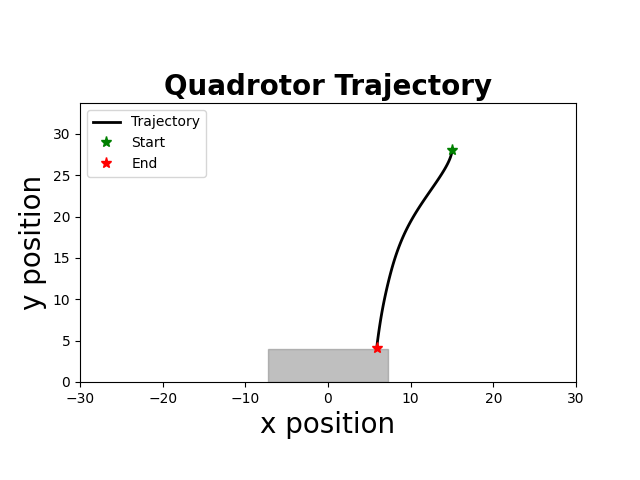

Values plotted in this chart, from the file beside it:
time, x, y, phi, vx, vy, phi_dot, u1, u2
1.000000000000000000e+00, 1.500000000000000000e+01, 2.800000000000000000e+01, -0.000000000000000000e+00, 0.000000000000000000e+00, 0.000000000000000000e+00, -0.000000000000000000e+00, -9.817414255845220428e-01, -6.876078032091068604e-01
5.100000000000000000e+01, 1.500000000000000000e+01, 2.800000000000000000e+01, -0.000000000000000000e+00, 0.000000000000000000e+00, 0.000000000000000000e+00, -0.000000000000000000e+00, -9.817414255845220428e-01, -6.876078032091068604e-01
1.010000000000000000e+02, 1.500000000000000000e+01, 2.800000000000000000e+01, -0.000000000000000000e+00, 0.000000000000000000e+00, 0.000000000000000000e+00, -0.000000000000000000e+00, -9.817414255845220428e-01, -6.876078032091068604e-01
1.510000000000000000e+02, 1.500000000000000000e+01, 2.800000000000000000e+01, -0.000000000000000000e+00, 0.000000000000000000e+00, 0.000000000000000000e+00, -0.000000000000000000e+00, -9.817414255845220428e-01, -6.876078032091068604e-01
2.010000000000000000e+02, 1.500000000000000000e+01, 2.800000000000000000e+01, -0.000000000000000000e+00, 0.000000000000000000e+00, 0.000000000000000000e+00, -0.000000000000000000e+00, -9.817414255845220428e-01, -6.876078032091068604e-01
2.510000000000000000e+02, 1.500000000000000000e+01, 2.800000000000000000e+01, -0.000000000000000000e+00, 0.000000000000000000e+00, 0.000000000000000000e+00, -0.000000000000000000e+00, -9.817414255845220428e-01, -6.876078032091068604e-01
3.010000000000000000e+02, 1.500000000000000000e+01, 2.800000000000000000e+01, -0.000000000000000000e+00, 0.000000000000000000e+00, 0.000000000000000000e+00, -0.000000000000000000e+00, -9.817414255845220428e-01, -6.876078032091068604e-01
3.510000000000000000e+02, 1.500000000000000000e+01, 2.800000000000000000e+01, -0.000000000000000000e+00, 0.000000000000000000e+00, 0.000000000000000000e+00, -0.000000000000000000e+00, -9.817414255845220428e-01, -6.876078032091068604e-01
4.010000000000000000e+02, 1.500000000000000000e+01, 2.800000000000000000e+01, -0.000000000000000000e+00, 0.000000000000000000e+00, 0.000000000000000000e+00, -0.000000000000000000e+00, -9.817414255845220428e-01, -6.876078032091068604e-01
4.510000000000000000e+02, 1.500000000000000000e+01, 2.799722224644252222e+01, -8.300781250000000000e-03, 0.000000000000000000e+00, -5.555507114955357539e-02, -1.660156250000000000e-01, -9.913748769591097521e-01, -6.824946684642109185e-01
5.010000000000000000e+02, 1.499979663085937887e+01, 2.798941317204066692e+01, -2.014526367187500014e-02, -4.067382812500000902e-03, -1.561814880371093783e-01, -2.368896484374999889e-01, -9.754794388272206573e-01, -6.719008476727821311e-01
5.510000000000000000e+02, 1.499909970275879090e+01, 2.797472720585959394e+01, -3.233672180175781175e-02, -1.393856201171875253e-02, -2.937193236214774017e-01, -2.438291625976562460e-01, -9.465448787691854715e-01, -6.569867152858221981e-01
6.010000000000000000e+02, 1.499761052497406411e+01, 2.795297203034926881e+01, -4.442186968231200822e-02, -2.978355569458008764e-02, -4.351035102064950144e-01, -2.417029576110839573e-01, -9.151097110324991624e-01, -6.414340401291312999e-01
6.510000000000000000e+02, 1.499503301138212663e+01, 2.792418299155633932e+01, -5.672527231782913126e-02, -5.155027183891298243e-02, -5.757807758585875568e-01, -2.460680527103424331e-01, -8.831171117814993199e-01, -6.257771340064829380e-01
7.010000000000000000e+02, 1.499106572861838771e+01, 2.788839525879721748e+01, -7.035363281927600743e-02, -7.934565527464926271e-02, -7.157546551824196523e-01, -2.725672100289373567e-01, -8.506827154084107834e-01, -6.100439771987884452e-01
7.510000000000000000e+02, 1.498537478185058802e+01, 2.784564382554173534e+01, -8.406669348650437634e-02, -1.138189353560945111e-01, -8.550286651096324908e-01, -2.742612133445674338e-01, -8.123752871978191514e-01, -5.940135463454617737e-01
8.010000000000000000e+02, 1.497762420109236103e+01, 2.779596351029237411e+01, -9.780077766917393001e-02, -1.550116151644816698e-01, -9.936063049872092545e-01, -2.746816836533911288e-01, -7.724043694485513978e-01, -5.778370662155907223e-01
8.510000000000000000e+02, 1.496747750128124466e+01, 2.773938895745910571e+01, -1.111970461336662108e-01, -2.029339962223769001e-01, -1.131491056665398176e+00, -2.679253692898456718e-01, -7.305511015166527011e-01, -5.614996557574347680e-01
9.010000000000000000e+02, 1.495460647383985275e+01, 2.767595463822984669e+01, -1.246310755360859057e-01, -2.574205488278733522e-01, -1.268686384585196114e+00, -2.686805880483938425e-01, -6.885087103886987636e-01, -5.450707123689653155e-01
9.510000000000000000e+02, 1.493868198504782896e+01, 2.760569485143657431e+01, -1.380126393960358355e-01, -3.184897758405554891e-01, -1.405195735865395035e+00, -2.676312771989987627e-01, -6.448413832777954990e-01, -5.284970435418355761e-01
1.001000000000000000e+03, 1.491937618659058984e+01, 2.752864372441711538e+01, -1.513869821175707897e-01, -3.861159691446130471e-01, -1.541022540389193285e+00, -2.674868544306988061e-01, -5.998987583083754682e-01, -5.117927228317070698e-01
1.051000000000000000e+03, 1.489636140707148115e+01, 2.744483521387259728e+01, -1.647314995515093972e-01, -4.602955903822227302e-01, -1.676170210890372214e+00, -2.668903486787720936e-01, -5.534764881811320425e-01, -4.949504155709462117e-01
1.101000000000000000e+03, 1.486931070581335490e+01, 2.735430310672064280e+01, -1.777645995856613204e-01, -5.410140251624623309e-01, -1.810642143039045138e+00, -2.606620006830385194e-01, -5.053077973152358959e-01, -4.779550953941218983e-01
1.151000000000000000e+03, 1.483790477186538226e+01, 2.725708102094429464e+01, -1.909208255696211998e-01, -6.281186789594365161e-01, -1.944441715526975090e+00, -2.631245196791976992e-01, -4.568838529814965299e-01, -4.608700968191617453e-01
1.201000000000000000e+03, 1.480182127769095501e+01, 2.715320240643667304e+01, -2.039825980137172090e-01, -7.216698834885507674e-01, -2.077572290152465140e+00, -2.612354488819201292e-01, -4.064086204210845543e-01, -4.436265741521474570e-01
1.251000000000000000e+03, 1.476074020986519741e+01, 2.704270054584143068e+01, -2.168636302966349128e-01, -8.216213565152723497e-01, -2.210037211904828158e+00, -2.576206456583540749e-01, -3.545263771245844020e-01, -4.262464539164484423e-01
1.301000000000000000e+03, 1.471434598309716080e+01, 2.692560855538900810e+01, -2.283379863294344725e-01, -9.278845353606234303e-01, -2.341839809048428922e+00, -2.294871206559912502e-01, -3.001106823162098536e-01, -4.086638132482959818e-01
1.351000000000000000e+03, 1.466235747566405223e+01, 2.680195938572869352e+01, -2.390221508472110956e-01, -1.039770148662046312e+00, -2.472983393206311664e+00, -2.136832903555326291e-01, -2.482509182416970384e-01, -3.910752630184431422e-01
1.401000000000000000e+03, 1.460451292553519664e+01, 2.667178582275652232e+01, -2.484145444612047560e-01, -1.156891002577179695e+00, -2.603471259443405295e+00, -1.878478722798730960e-01, -1.962765753607186858e-01, -3.733740467583142042e-01
1.451000000000000000e+03, 1.454058221906703352e+01, 2.653512048843905546e+01, -2.570621550430549074e-01, -1.278614129363170315e+00, -2.733306686349313175e+00, -1.729522116370031948e-01, -1.466701328772414270e-01, -3.556612241937950336e-01
1.501000000000000000e+03, 1.447035348980031699e+01, 2.639199584163302248e+01, -2.641074131145221826e-01, -1.404574585334267045e+00, -2.862492936120691667e+00, -1.409051614293456156e-01, -9.658880872124600558e-02, -3.378163636754739074e-01
1.551000000000000000e+03, 1.439365412891229568e+01, 2.624244417890086112e+01, -2.692995155460022327e-01, -1.533987217760383048e+00, -2.991033254643213013e+00, -1.038420486296010581e-01, -4.885967786524700318e-02, -3.199361118382161306e-01
1.601000000000000000e+03, 1.431035692989339481e+01, 2.608649763532220689e+01, -2.722802155413971970e-01, -1.665943980377924349e+00, -3.118930871573122321e+00, -5.961399990789936071e-02, -4.101015143309160067e-03, -3.020350004562626922e-01
1.651000000000000000e+03, 1.422038886559374049e+01, 2.592418818530128632e+01, -2.726482275048462411e-01, -1.799361285993209103e+00, -3.246189000418381543e+00, -7.360239268980460492e-03, 3.670876973306017726e-02, -2.841395062946855954e-01
1.701000000000000000e+03, 1.412374091972021262e+01, 2.575554764337031699e+01, -2.721732259543596100e-01, -1.932958917470583682e+00, -3.372810838619414664e+00, 9.500031009732543691e-03, 6.988161211883743562e-02, -2.664192513901362247e-01
1.751000000000000000e+03, 1.402042472981079868e+01, 2.558060766498884320e+01, -2.717302936647170153e-01, -2.066323798188219651e+00, -3.498799567629442553e+00, 8.858645792851707959e-03, 1.004783329610335479e-01, -2.487099241074131051e-01
1.801000000000000000e+03, 1.391045114770660263e+01, 2.539939974733912464e+01, -2.697023046808452729e-01, -2.199471642083931311e+00, -3.624158352994419907e+00, 4.055977967743499418e-02, 1.334207477085736226e-01, -2.308003640865977646e-01
1.851000000000000000e+03, 1.379386985913772889e+01, 2.521195523011749628e+01, -2.657268578642040247e-01, -2.331625771377545675e+00, -3.748890344432572963e+00, 7.950893633282477002e-02, 1.633568411202214188e-01, -2.128759948514138411e-01
1.901000000000000000e+03, 1.367077826255117401e+01, 2.501830529632182021e+01, -2.607743241864579065e-01, -2.461831931731005785e+00, -3.872998675913534861e+00, 9.905067355492280790e-02, 1.877152939420865529e-01, -1.950496055787562522e-01
1.951000000000000000e+03, 1.354129769502205249e+01, 2.481848097303496559e+01, -2.535776591211148512e-01, -2.589611350582370353e+00, -3.996486465737092431e+00, 1.439333013068614942e-01, 2.112432606747468855e-01, -1.771232446764971491e-01
2.001000000000000000e+03, 1.340560447484446627e+01, 2.461251313220438774e+01, -2.443838443809835947e-01, -2.713864403551716542e+00, -4.119356816611531968e+00, 1.838762948026249899e-01, 2.290303496956836993e-01, -1.592788619295776309e-01
2.051000000000000000e+03, 1.326392385047954292e+01, 2.440043249141780990e+01, -2.353296310072842679e-01, -2.833612487298398541e+00, -4.241612815731599540e+00, 1.810842674739867042e-01, 2.392581843741765080e-01, -1.416264453835477666e-01
2.101000000000000000e+03, 1.311647765015494826e+01, 2.418226961467500402e+01, -2.261305962338032161e-01, -2.948924006491968175e+00, -4.363257534856066044e+00, 1.839806954696208419e-01, 2.496859473123703432e-01, -1.238802964811086815e-01
2.152000000000000000e+03, 1.296349125022262427e+01, 2.395805491315575964e+01, -2.144772260948029641e-01, -3.059727998646531777e+00, -4.484294030384910812e+00, 2.330674027800047621e-01, 2.619762101072552474e-01, -1.059322987285546136e-01
2.202000000000000000e+03, 1.280525015825097768e+01, 2.372781864598395174e+01, -2.008452937826598339e-01, -3.164821839432985229e+00, -4.604725343436110840e+00, 2.726386462428627699e-01, 2.673013371106874314e-01, -8.811051865318454690e-02
2.253000000000000000e+03, 1.264208835658165242e+01, 2.349159092098784996e+01, -1.870602697511497547e-01, -3.263236033386488710e+00, -4.724554499922055228e+00, 2.757004806302015831e-01, 2.649943787827939157e-01, -7.047682540136929186e-02
2.303000000000000000e+03, 1.247434357830342577e+01, 2.324940169545657298e+01, -1.720144890026831797e-01, -3.354895565564552040e+00, -4.843784510625570583e+00, 3.009156149693317239e-01, 2.626527576560472310e-01, -5.273396388586921307e-02
2.353000000000000000e+03, 1.230238444504463047e+01, 2.300128077689279138e+01, -1.555782904200347649e-01, -3.439182665175867015e+00, -4.962418371275567175e+00, 3.287239716529682942e-01, 2.564350304493359101e-01, -3.501773585306552222e-02
2.403000000000000000e+03, 1.212661364367054517e+01, 2.274725782376167871e+01, -1.369364967196838867e-01, -3.515416027481684136e+00, -5.080459062622314725e+00, 3.728358740070175648e-01, 2.466821847736789530e-01, -1.729850675509311819e-02
2.453000000000000000e+03, 1.194748789812683043e+01, 2.248736234623606123e+01, -1.169935435389976158e-01, -3.582514910874329050e+00, -5.197909550512327392e+00, 3.988590636137254175e-01, 2.292776105116842433e-01, 2.567202128582659476e-04
2.503000000000000000e+03, 1.176549581076640294e+01, 2.222162370693791900e+01, -9.559496058689950782e-02, -3.639841747208437894e+00, -5.314772785962890822e+00, 4.279716590419622158e-01, 2.073944717719297115e-01, 1.776598272406234788e-02
2.553000000000000000e+03, 1.158116164687159966e+01, 2.195007112167611041e+01, -7.272243995445007436e-02, -3.686683277896018573e+00, -5.431051705236201954e+00, 4.574504126489887801e-01, 1.803489312980116610e-01, 3.520527393138587341e-02
2.603000000000000000e+03, 1.139504578319791506e+01, 2.167273366018044811e+01, -4.868331506922617125e-02, -3.722317273473699561e+00, -5.546749229913145562e+00, 4.807824977044781178e-01, 1.475487920564801936e-01, 5.254708983139667888e-02
2.653000000000000000e+03, 1.120773717830503813e+01, 2.138964024683211562e+01, -2.352367410697755665e-02, -3.746172097857620287e+00, -5.661868266966704866e+00, 5.031928192449722781e-01, 1.098637805103736403e-01, 6.982206982400800122e-02
2.703000000000000000e+03, 1.101985224339654224e+01, 2.110081966139036780e+01, 1.699455222165583562e-03, -3.757698698170039542e+00, -5.776411708834996439e+00, 5.044625865828628042e-01, 6.608454342006342408e-02, 8.696459352486386740e-02
2.753000000000000000e+03, 1.083200894514098422e+01, 2.080630053971566795e+01, 2.682778254453859618e-02, -3.756865965111178429e+00, -5.890382433493946301e+00, 5.025665464474602384e-01, 1.965712845122918884e-02, 1.040955404025932923e-01
2.803000000000000000e+03, 1.064482292755776172e+01, 2.050611137448918697e+01, 5.194069005199074274e-02, -3.743720351664354240e+00, -6.003783304529601850e+00, 5.022581501490429590e-01, -2.880745935755589515e-02, 1.212383442682752333e-01
2.853000000000000000e+03, 1.045890945688081786e+01, 2.020028051592868223e+01, 7.699852519813468743e-02, -3.718269413538878965e+00, -6.116617171210078752e+00, 5.011567029228789494e-01, -7.967013301524571156e-02, 1.383788859786968251e-01
2.903000000000000000e+03, 1.027488245007122458e+01, 1.988883617250082381e+01, 1.014337885581611254e-01, -3.680540136191792655e+00, -6.228886868557153456e+00, 4.887052672005287590e-01, -1.334865784187658777e-01, 1.554849404085039133e-01
2.953000000000000000e+03, 1.009334057108131333e+01, 1.957180641162995016e+01, 1.220009024848775075e-01, -3.630837579798293469e+00, -6.340595217417492435e+00, 4.113422785343275878e-01, -1.920311136388759554e-01, 1.724239440995818939e-01
... 46 more rows
